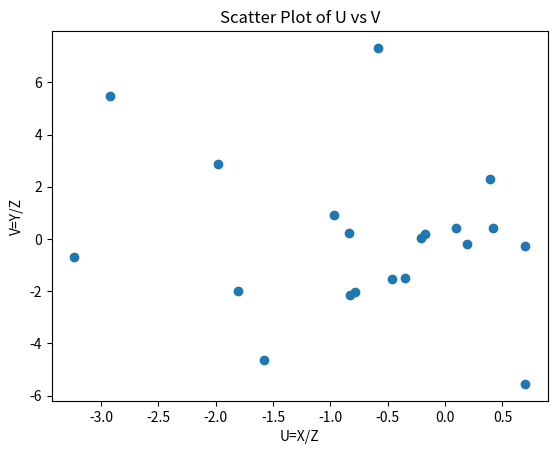
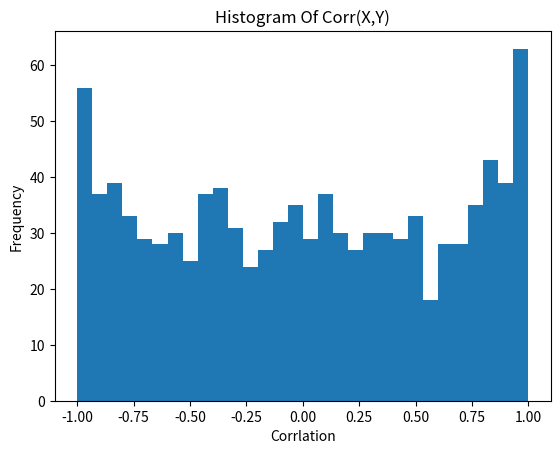
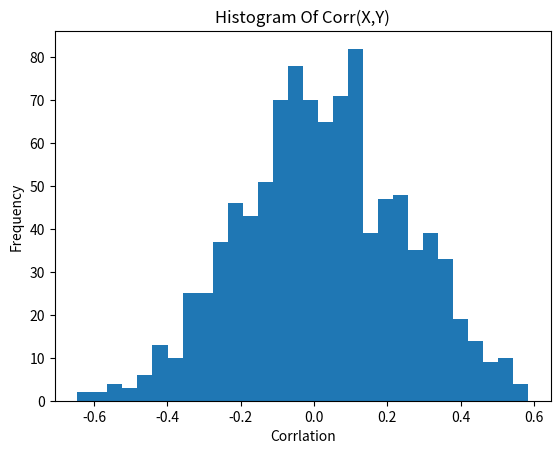
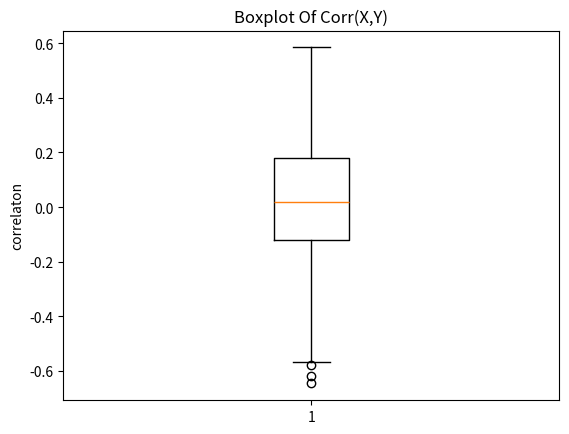

Write the Python code that produced these figures, in order.
import numpy as np
import matplotlib.pyplot as plt


X = np.random.seed(42)

n = 20

X = np.random.normal(0, 1, n)
Y = np.random.normal(0, 2, n)
Z = np.random.normal(0, np.sqrt(3), n)


# Pearson Corelations
corr_XY = np.corrcoef(X, Y)[0, 1]
corr_XZ = np.corrcoef(X, Z)[0, 1]
corr_YZ = np.corrcoef(Y, Z)[0, 1]


print("Sample Correlations n:20")
print("Corr(X,Y)=", corr_XY)
print("Corr(Y,Z)=", corr_YZ)
print("Corr(X,Z)=", corr_XZ)


U = X/Z
V = Y/Z

corr_UV = np.corrcoef(U, V)[0, 1]
print("Corr (U,V)=", corr_UV)


plt.figure()
plt.scatter(U, V)
plt.xlabel("U=X/Z")
plt.ylabel("V=Y/Z")
plt.title("Scatter Plot of U vs V")
plt.show()

s = 1000
corrs_XY = []
corrs_UV = []

for i in range(s):
    Xs = np.random.normal(0, 1, n)
    Ys = np.random.normal(2, 2, n)
    Zs = np.random.normal(2, np.sqrt(3), n)

    corrs_XY.append(np.corrcoef(Xs, Ys)[0, 1])

    Us = Xs/Zs
    Vs = Ys/Zs
    corrs_UV.append(np.corrcoef(Us, Vs)[0, 1])

corrs_UV = np.array(corrs_UV)
corrs_XY = np.array(corrs_XY)


plt.figure
plt.hist(corrs_UV, bins=30)
plt.xlabel("Corrlation")
plt.ylabel("Frequency")
plt.title("Histogram Of Corr(X,Y)")
plt.show()


plt.figure
plt.hist(corrs_XY, bins=30)
plt.xlabel("Corrlation")
plt.ylabel("Frequency")
plt.title("Histogram Of Corr(X,Y)")
plt.show()


count_XY_pos = np.sum(corrs_XY > 0.3)
count_XY_neg = np.sum(corrs_XY < - 0.3)

count_UV_pos = np.sum(corrs_UV > 0.3)
count_UV_neg = np.sum(corrs_UV < -0.3)


plt.figure()
plt.boxplot(corrs_XY)
plt.ylabel("correlaton")
plt.title("Boxplot Of Corr(X,Y)")
plt.show()
